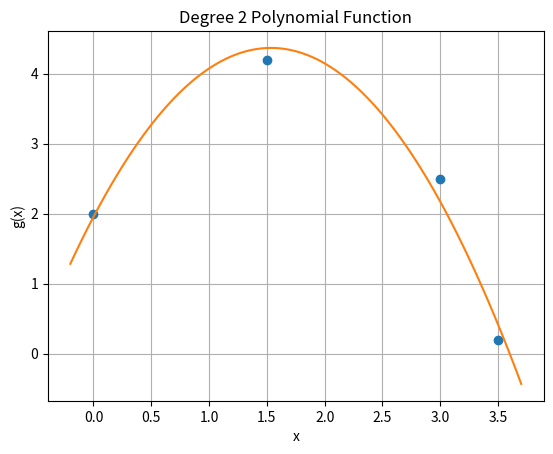

Write Python code to recreate this figure.
import numpy as np # numerical python
import matplotlib.pyplot as plt # collection of functions that make matplotlib work

# array
x = np.array([[0.], [1.5], [3.], [3.5]])
y = np.array([[2.0], [4.2], [2.5], [0.2]])

n = 2 # degree of the polynomial

# endline
ndln = '\n-------------------------------------------------------------------\n'

# impossible system coefficients matrix
X = x**0
for i in range(1, n + 1):
  X = np.concatenate((X, x**i), 1)

# assembling the possible and determined system
XtX = (X.T)@X
XtY = (X.T)@y

ac = np.linalg.solve(XtX, XtY) # solve the system and determine values of a0, a1 and a2

VE = X@ac - y # find error vector

# calc quadratic error (1th and 2th)
EQ = np.transpose(VE)@VE
EQ2 = np.sum(VE**2)

# results
print(f'Impossible system coefficients matrix:\n{X}',
      f'Assembling the possible and determined system of x:\n{XtX}',
      f'Assembling the possible and determined system of y:\n{XtY}',
      f'a values:\n{ac}',
      f'Error vector:\n{VE}',
      f'Quadratic error (1th way):\n{EQ}',
      f'Quadratic error (2th way):\n[{EQ2}]', sep = ndln)

# graph information
plt.title(f'Degree {n} Polynomial Function')
plt.xlabel('x')
plt.ylabel('g(x)')
plt.grid()

plt.plot(x, y, 'o') # points plot

# g(x) plot
xg = np.linspace((np.min(x) - 0.2), (np.max(x) + 0.2), 100)
yg = 0
for i in range(n + 1):
  yg = yg + ((ac[i,0])*(xg**i))
plt.plot(xg, yg)

plt.show() # show everything in the same graph